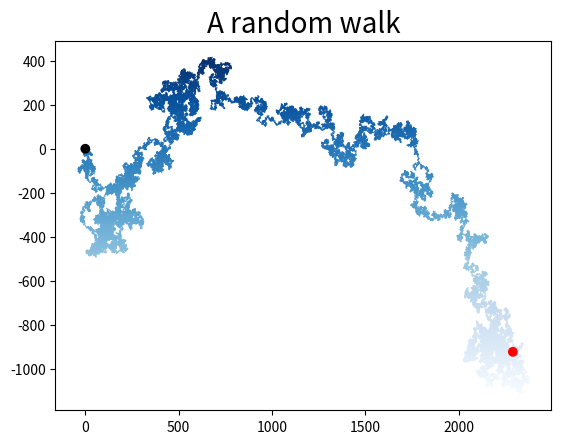

This figure's Python source:
from matplotlib import pyplot as plt

from random import choice

class RandomWalk():
    def __init__(self, dot_quantity=50000):
        self.dot_quantity = dot_quantity
        self.x_positions = [0]
        self.y_positions = [0]

    def walking(self):
        while len(self.x_positions) < self.dot_quantity:
            self.x_direction = choice([1, -1])
            self.x_distance = choice([1, 2, 3, 4, 5])
            self.x_step = self.x_direction * self.x_distance

            self.y_direction = choice([1, -1])
            self.y_distance = choice([1, 2, 3, 4, 5])
            self.y_step = self.y_direction * self.y_distance

            next_x = self.x_positions[-1] + self.x_step
            next_y = self.y_positions[-1] + self.y_step

            if self.x_step == 0 and self.y_step == 0:
                continue

            self.x_positions.append(next_x)
            self.y_positions.append(next_y)

              
rw = RandomWalk()
rw.walking()

plt.scatter(rw.x_positions, rw.y_positions, c=rw.y_positions, edgecolors='none', cmap=plt.cm.Blues, s=1)
plt.scatter(0, 0, c='black', edgecolors='none', s=50)
plt.scatter(rw.x_positions[-1], rw.y_positions[-1], c='red', edgecolors='none', s=50)
plt.title('A random walk', fontsize=20)

plt.show()
